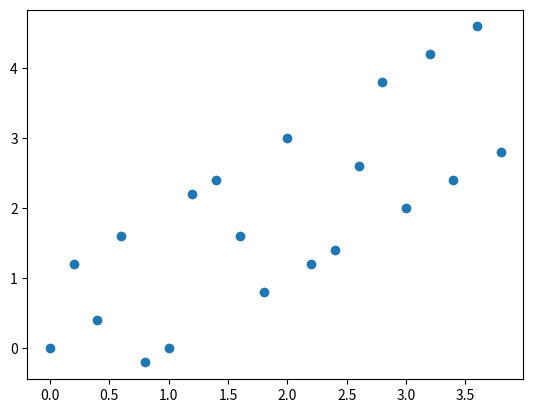

Python code for this plot:
#Crie um gráfico de dispersão com o intervalo de 0 a 4 para o eixo x e no eixo y, com 0.2 de intervalo nos dois eixos.

from numpy import *
from matplotlib.pyplot import *
from random import randint
x = arange(0, 4, 0.2)
y = arange(0, 4, 0.2)
for indice in range(y.shape[0]):
 y[indice] = y[indice] + randint(-1, 1)
scatter(x, y) 
show() 